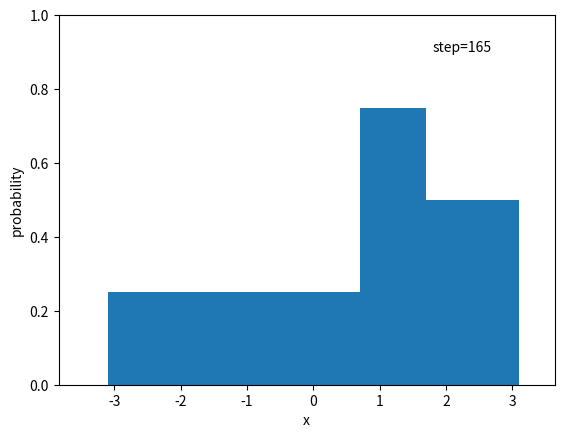

Python code for this plot: (Note: this script raises an exception after producing the figure.)
import matplotlib.pyplot as plt
import numpy as np
from matplotlib import cm
from  matplotlib.animation import FuncAnimation
import seaborn as sns

sns.color_palette("hls", 8)


# ASK: should the first t be added? else not normalised
def gaussian(x, t, D=0.1):
    return 1/np.sqrt(4*np.pi*D*t)*np.exp(-x**2/(4*D*t))


def plot_gaussian_in_time(D=0.1):
    xs = np.linspace(-3, 3)
    ts = np.linspace(0.05, 40, 40)

    def func(frame, *fargs):
        ax.clear()
        ax.set_ylim(0, 1)
        ax.set_xlabel("x")
        ax.set_ylabel("probability")
        line = ax.plot(xs, gaussian(xs, ts[frame], D=D), c="black")
        ax.text(1.8, 0.9, f"t={round(ts[frame])}\nD={D}")
        return line,

    fig, ax = plt.subplots()
    ax.set_ylim(0, 1)
    anim = FuncAnimation(fig, func, frames=len(ts), interval=200)
    anim.save('analytic_ex01.mp4', fps=3)
    plt.show()


def brownian_motion(tau=1, N_steps=100, x0=0, D=0.1):
    trajectory = [x0]
    x_current = x0
    for k in range(N_steps-1):
        x_next = x_current + np.sqrt(2*D*tau)*np.random.normal()
        trajectory.append(x_next)
        x_current = x_next
    return trajectory


def plot_trajectory(length=10000, how_many=5):
    times = np.arange(length)
    fig, ax = plt.subplots()
    for i in range(how_many):
        traj = brownian_motion(N_steps=length)
        ax.plot(times, traj)
    ax.set_xlabel("t/tau")
    ax.set_ylabel("position")
    plt.savefig("brownian_motion", dpi=500)
    plt.show()


def trajectory_histograms(length=5000, how_many=100):
    all_traj = np.zeros(shape=(how_many, length))
    for i in range(how_many):
        traj = brownian_motion(N_steps=length)
        all_traj[i] = traj
    bin_num = 30
    all_histos = np.zeros((bin_num, length))
    for i in range(length):
        histo, bins = np.histogram(all_traj[:, i], bins=bin_num, range=[-3, 3], density=True)
        all_histos[:, i] = histo
    return all_histos, bins


def plot_histogram_in_time(H, bins):
    xs = np.linspace(-3, 3)

    def func(frame, *fargs):
        ax.clear()
        ax.set_ylim(0, 1)
        ax.set_xlabel("x")
        ax.set_ylabel("probability")
        bar = plt.bar(bins[:-1], H[:, frame], width=1)
        ax.text(1.8, 0.9, f"step={frame}")
        return bar,

    fig, ax = plt.subplots()
    ax.set_ylim(0, 1)
    anim = FuncAnimation(fig, func, frames=H.shape[1], interval=200)
    anim.save('histogram_ex01.mp4', fps=3)
    plt.show()


if __name__ == "__main__":
    # plot_gaussian_in_time()
    # plot_trajectory()
    H, bins = trajectory_histograms(1000, 50)
    plot_histogram_in_time(H, bins)